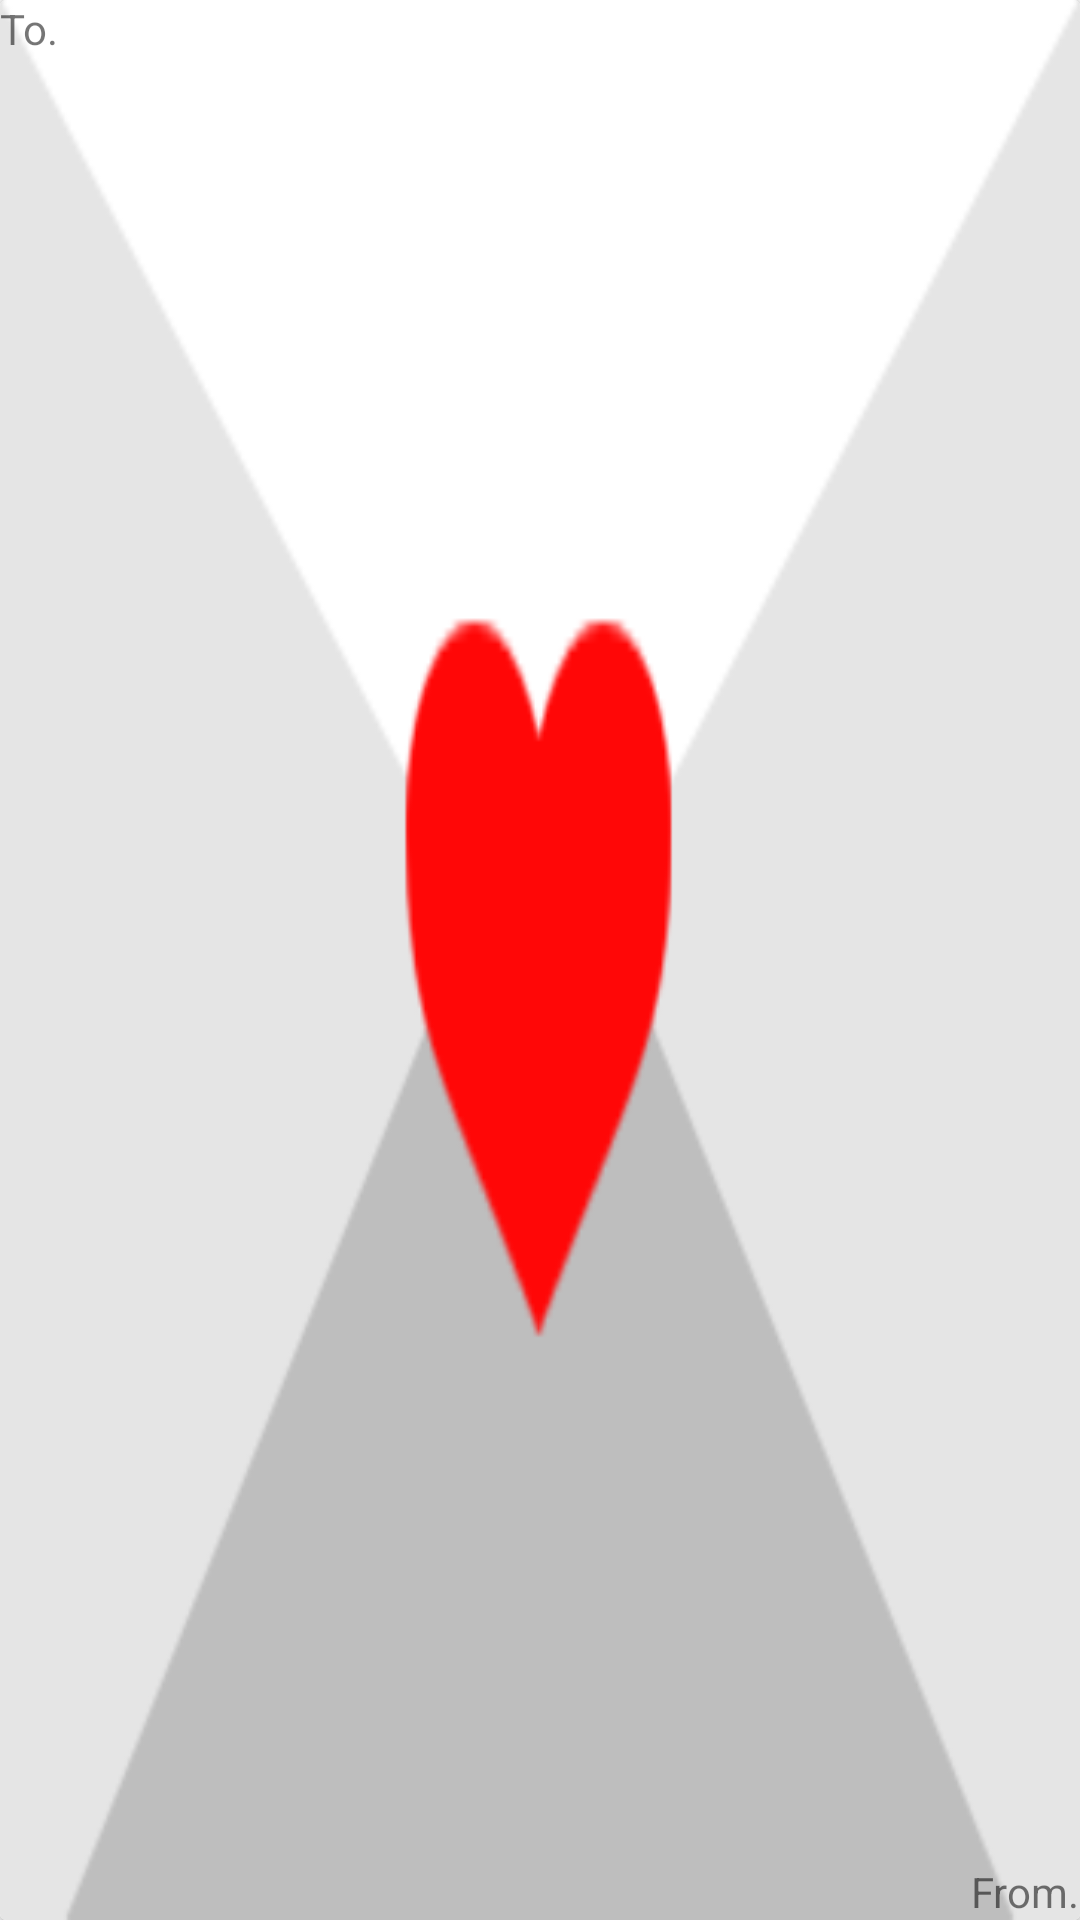

This screen was rendered from an Android layout file. Write that file and the resources it references.
<!-- AndroidManifest.xml: application theme AppTheme -->
<!-- res/layout/fragment2_recycle_item.xml -->
<?xml version="1.0" encoding="utf-8"?>
<android.support.v7.widget.CardView xmlns:android="http://schemas.android.com/apk/res/android"
    android:orientation="vertical"
    android:layout_width="300dp"
    android:layout_height="200dp">


    <RelativeLayout
        android:layout_width="match_parent"
        android:layout_height="match_parent"
        android:background="@drawable/letter">

        <TextView
            android:id="@+id/To"
            android:layout_width="wrap_content"
            android:layout_height="wrap_content"
            android:text="To."/>

        <TextView
            android:id="@+id/From"
            android:layout_width="wrap_content"
            android:layout_height="wrap_content"
            android:layout_alignParentRight="true"
            android:layout_alignParentBottom="true"
            android:text="From."/>

    </RelativeLayout>

</android.support.v7.widget.CardView>
<!-- resources referenced by this layout -->
<resources>
  <!-- drawable letter: png bitmap (drawable-mdpi, 8484 bytes) -->
  <style name="AppTheme" parent="Theme.AppCompat.Light.NoActionBar">
          
          <item name="colorPrimary">@color/colorPrimary</item>
          <item name="colorPrimaryDark">@color/colorPrimaryDark</item>
          <item name="colorAccent">@color/colorAccent</item>
      </style>
  <color name="colorPrimary">#ffa7a8</color>
  <color name="colorPrimaryDark">#ffdada</color>
  <color name="colorAccent">#ffb6b6</color>
</resources>
